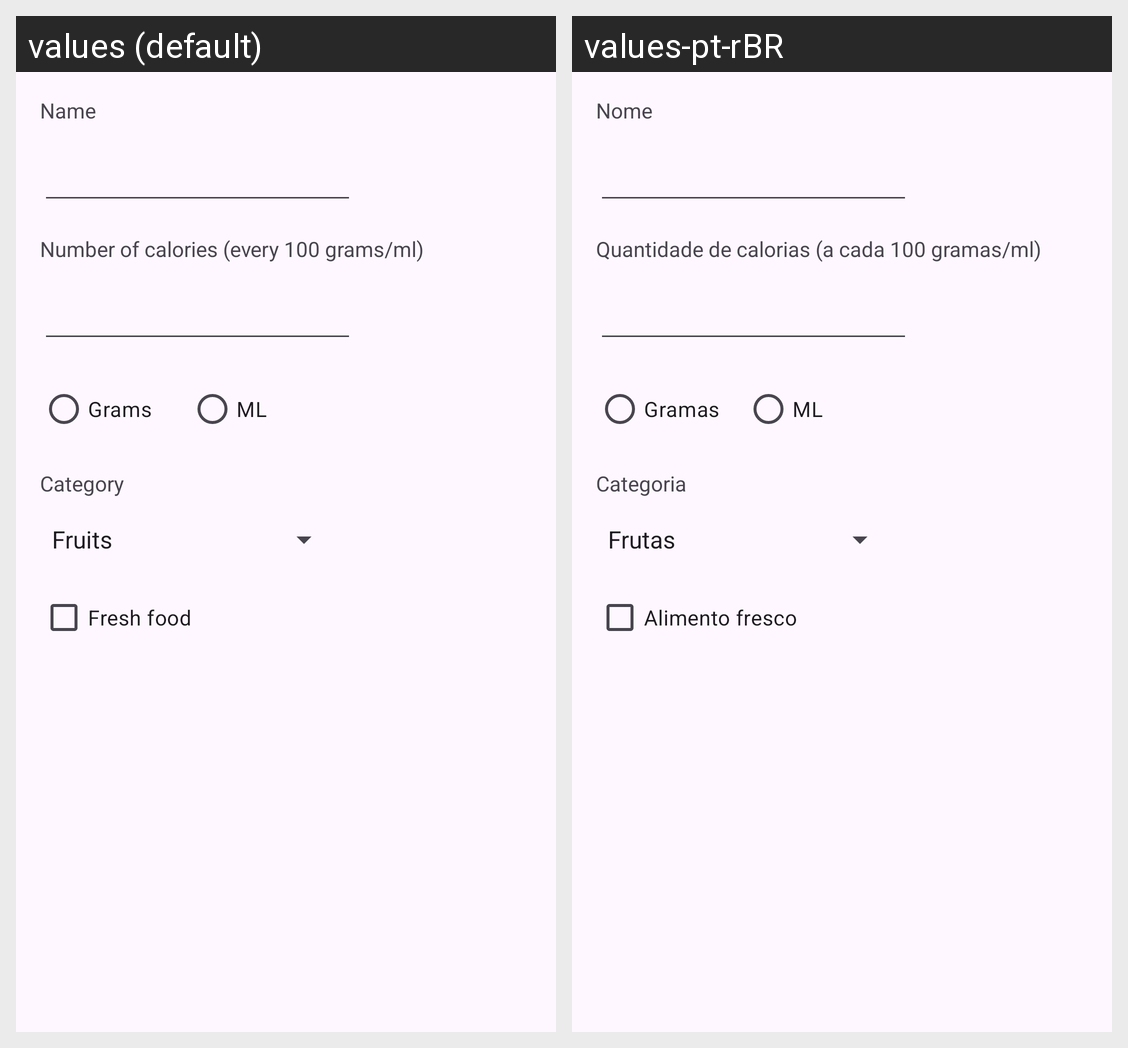

For this localized Android screen grid, give each drawn string resource with its value in every locale shown.
Android screen res/layout/activity_alimento.xml rendered under 2 locales, left to right: values (default), values-pt-rBR. Device: Nexus 5 (rendered at 1080×1920; each locale shown at half size, 540×960, under a caption strip naming it); theme Theme.Diariocal.
Strings drawn on this screen, with the default value and each locale's value (text and hints the layout hard-codes, and strings that could not be matched under every locale, appear in the picture but are not listed):

nome
  values: Name
  values-pt-rBR: Nome

quantidade
  values: Number of calories (every 100 grams/ml)
  values-pt-rBR: Quantidade de calorias (a cada 100 gramas/ml)

gramas
  values: Grams
  values-pt-rBR: Gramas

ml
  values: ML
  values-pt-rBR: ML

alimento_fresco
  values: Fresh food
  values-pt-rBR: Alimento fresco

categoria
  values: Category
  values-pt-rBR: Categoria
